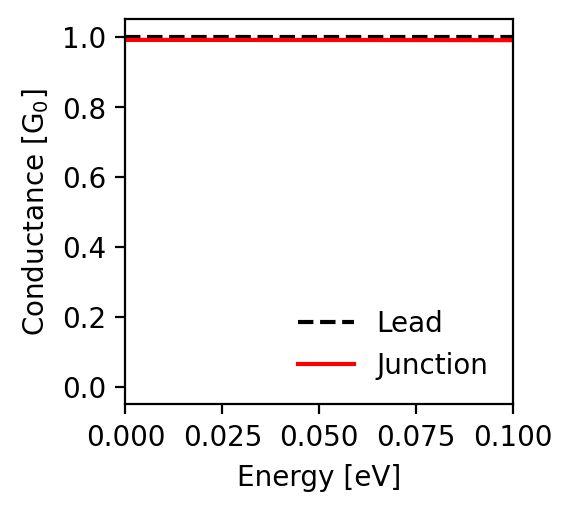

The file beside this chart, header and first rows:
energy; conductance_lead; conductance_junction
-0.1; 1.0; 0.991
-0.0998; 1.0; 0.991
-0.0996; 1.0; 0.991
-0.0994; 1.0; 0.991
-0.0992; 1.0; 0.991
-0.099; 1.0; 0.991
-0.0988; 1.0; 0.991
-0.0986; 1.0; 0.991
-0.0984; 1.0; 0.991
-0.0982; 1.0; 0.991
-0.098; 1.0; 0.991
-0.0978; 1.0; 0.991
-0.0976; 1.0; 0.991
-0.0974; 1.0; 0.991
-0.0972; 1.0; 0.991
-0.097; 1.0; 0.991
-0.0968; 1.0; 0.991
-0.0966; 1.0; 0.991
-0.0964; 1.0; 0.991
-0.0962; 1.0; 0.991
-0.096; 1.0; 0.991
-0.0958; 1.0; 0.991
-0.0956; 1.0; 0.991
-0.0954; 1.0; 0.991
-0.0952; 1.0; 0.991
-0.095; 1.0; 0.991
-0.0948; 1.0; 0.991
-0.0946; 1.0; 0.991
-0.0944; 1.0; 0.991
-0.0942; 1.0; 0.991
-0.094; 1.0; 0.991
-0.0938; 1.0; 0.991
-0.0936; 1.0; 0.991
-0.0934; 1.0; 0.991
-0.0932; 1.0; 0.991
-0.093; 1.0; 0.991
-0.0928; 1.0; 0.991
-0.0926; 1.0; 0.991
-0.0924; 1.0; 0.991
-0.0922; 1.0; 0.991
-0.092; 1.0; 0.991
-0.0918; 1.0; 0.991
-0.0916; 1.0; 0.991
-0.0914; 1.0; 0.991
-0.0912; 1.0; 0.991
-0.091; 1.0; 0.991
-0.0908; 1.0; 0.991
-0.0906; 1.0; 0.991
-0.0904; 1.0; 0.991
-0.0902; 1.0; 0.991
-0.09; 1.0; 0.991
-0.0898; 1.0; 0.991
-0.0896; 1.0; 0.991
-0.0894; 1.0; 0.991
-0.0892; 1.0; 0.991
-0.089; 1.0; 0.991
-0.0888; 1.0; 0.991
-0.0886; 1.0; 0.991
-0.0884; 1.0; 0.991
-0.0882; 1.0; 0.991
... 941 more rows
